Run: headless pygame with SDL's dummy video driver; simulated clock (each Clock.tick advances the game by its frame time, no real sleeping); random seed 0; keys injected as events and as key.get_pressed() state; no mouse input.
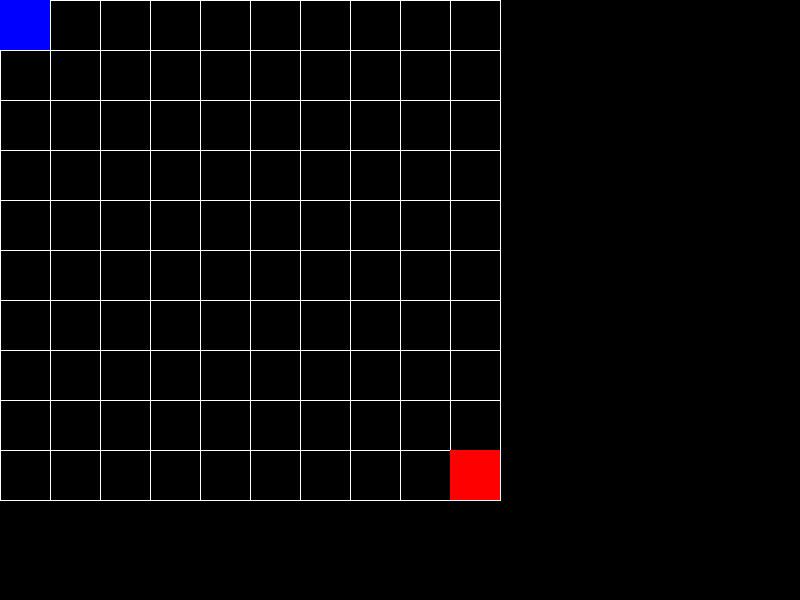
Frame 1 of 4 · flips 1–60 · no input
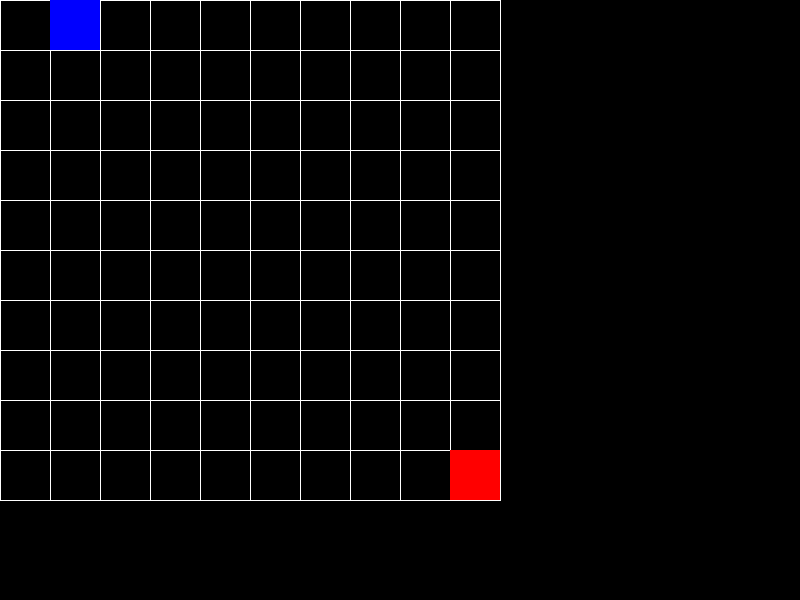
Frame 2 of 4 · flips 61–180 · tapped SPACE, RETURN · held RIGHT (→), D
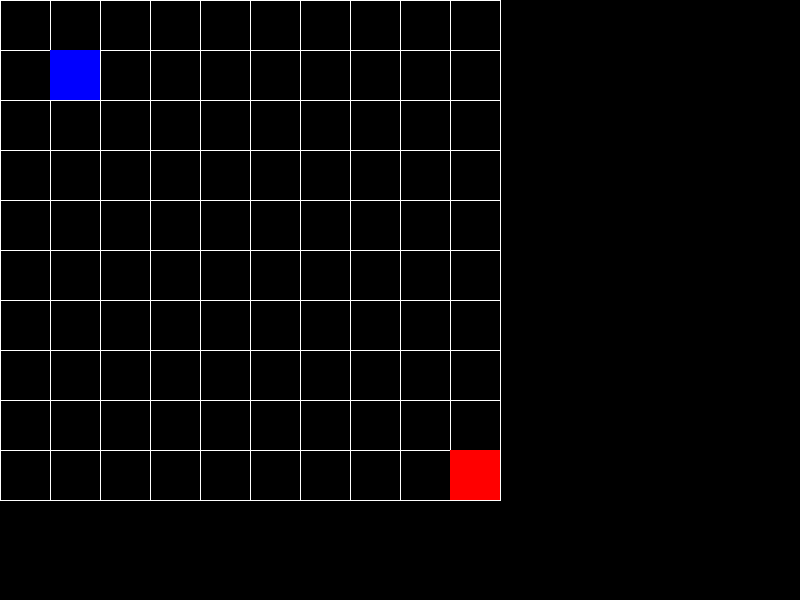
Frame 3 of 4 · flips 181–300 · held DOWN (↓), S
Frame 4 of 4 · flips 301–420 · held LEFT (←), A, UP (↑), W · screen same as frame 1, image omitted

The pygame program that drew these frames:

import pygame
import sys

# Initialize Pygame
pygame.init()

# Screen dimensions
screen_width = 800
screen_height = 600

# Grid dimensions and cell size
grid_size = 10
cell_size = 50

# Player position (in grid coordinates)
player_pos = [0, 0]

# Enemy position (in grid coordinates)
enemy_pos = [grid_size - 1, grid_size - 1] # Example starting position for the enemy

# Colors
white = (255, 255, 255)
blue = (0, 0, 255)
red = (255, 0, 0)

# Create the screen surface
screen = pygame.display.set_mode((screen_width, screen_height))

# Set the window title
pygame.display.set_caption("Chronicle Fates")

# Game loop
running = True
while running:
    # Event handling
    for event in pygame.event.get():
        if event.type == pygame.QUIT:
            running = False
        if event.type == pygame.KEYDOWN:
            if event.key == pygame.K_LEFT:
                if player_pos[0] > 0:
                    player_pos[0] -= 1
            if event.key == pygame.K_RIGHT:
                if player_pos[0] < grid_size - 1:
                    player_pos[0] += 1
            if event.key == pygame.K_UP:
                if player_pos[1] > 0:
                    player_pos[1] -= 1
            if event.key == pygame.K_DOWN:
                if player_pos[1] < grid_size - 1:
                    player_pos[1] += 1


    # Drawing
    screen.fill((0, 0, 0))  # Fill the background with black

    # Draw the grid
    for x in range(grid_size):
        pygame.draw.line(screen, white, (x * cell_size, 0), (x * cell_size, grid_size * cell_size))
        pygame.draw.line(screen, white, (0, x * cell_size), (grid_size * cell_size, x * cell_size))
    pygame.draw.line(screen, white, (grid_size * cell_size, 0), (grid_size * cell_size, grid_size * cell_size))
    pygame.draw.line(screen, white, (0, grid_size * cell_size), (grid_size * cell_size, grid_size * cell_size))

    # Draw the player
    player_rect = pygame.Rect(player_pos[0] * cell_size, player_pos[1] * cell_size, cell_size, cell_size)
    pygame.draw.rect(screen, blue, player_rect)

    # Draw the enemy
    enemy_rect = pygame.Rect(enemy_pos[0] * cell_size, enemy_pos[1] * cell_size, cell_size, cell_size)
    pygame.draw.rect(screen, red, enemy_rect)

    # Update the display
    pygame.display.flip()

# Quit Pygame
pygame.quit()
sys.exit()
